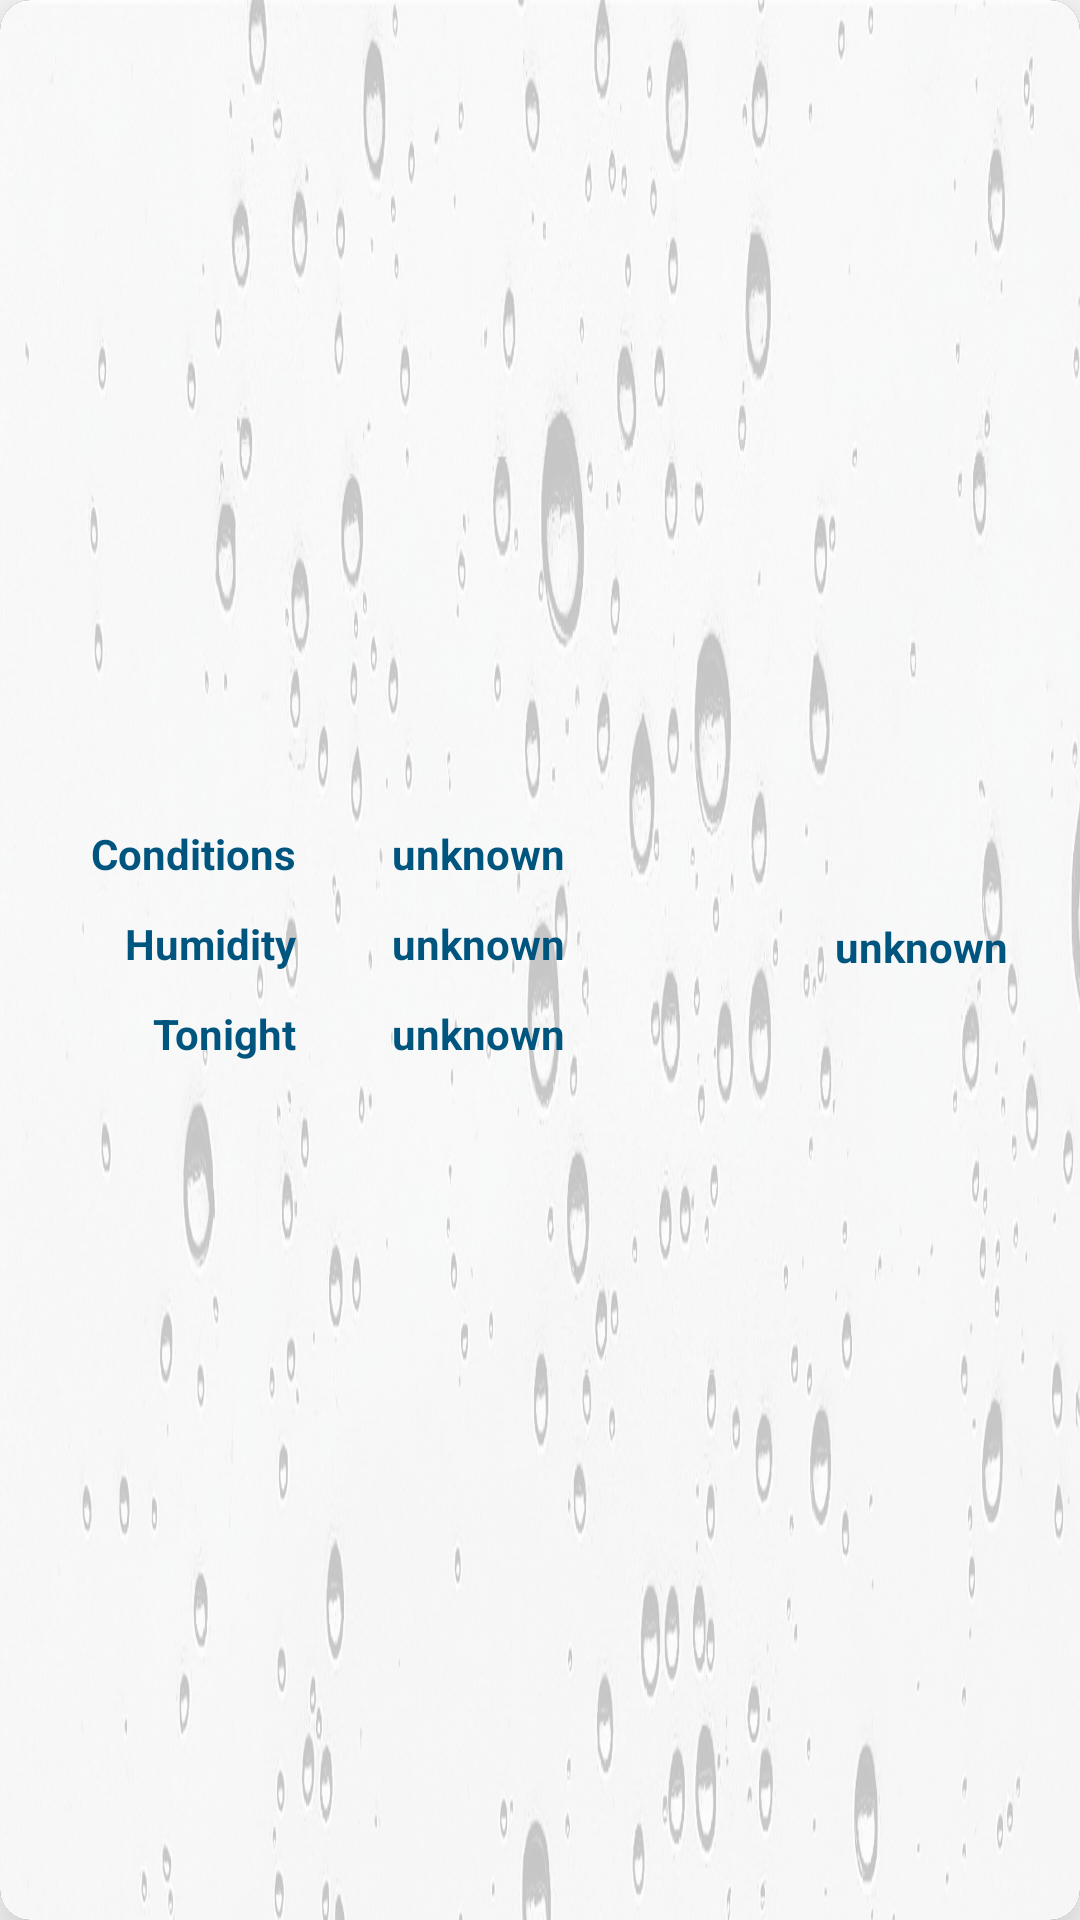

Here is an Android app screen rendered from its layout file. Give the layout XML and the strings, colors and styles it references.
<!-- AndroidManifest.xml: application theme Theme.BEWeather -->
<!-- res/layout/weather_details_layout.xml -->
<?xml version="1.0" encoding="utf-8"?>
<androidx.cardview.widget.CardView  xmlns:android="http://schemas.android.com/apk/res/android"
    xmlns:app="http://schemas.android.com/apk/res-auto"
    android:layout_width="349dp"
    android:layout_height="150dp"
    android:backgroundTint="#000000"
    android:backgroundTintMode="src_atop"
    app:cardCornerRadius="10dp"
    app:cardElevation="20dp">


    <androidx.constraintlayout.widget.ConstraintLayout
        android:id="@+id/relativeLayoutInCardView3_detailsView"
        android:layout_width="match_parent"
        android:layout_height="match_parent"
        android:background="@drawable/card_background_rain"
        android:backgroundTint="#C1FFFFFF"
        android:backgroundTintMode="src_over">


        <TextView
            android:id="@+id/detailView_cityName"
            android:layout_width="90dp"
            android:layout_height="28dp"
            android:layout_marginEnd="24dp"
            android:text="unknown"
            android:textAlignment="viewEnd"
            android:textStyle="bold"
            android:textColor="@color/standard_text_color"
            app:layout_constraintBottom_toBottomOf="parent"
            app:layout_constraintEnd_toEndOf="parent"
            app:layout_constraintTop_toTopOf="parent" />

        <TableLayout
            android:layout_width="209dp"
            android:layout_height="wrap_content"
            app:layout_constraintBottom_toBottomOf="parent"
            app:layout_constraintEnd_toStartOf="@+id/detailView_cityName"
            app:layout_constraintHorizontal_bias="0.238"
            app:layout_constraintStart_toStartOf="parent"
            app:layout_constraintTop_toTopOf="parent">


            <TableRow
                android:layout_width="wrap_content"
                android:layout_height="wrap_content">

                <TextView
                    android:id="@+id/detailView_label_conditions"
                    android:layout_width="90dp"
                    android:layout_height="30dp"
                    android:layout_marginEnd="32dp"
                    android:text="@string/detailView_label_conditions"
                    android:textStyle="bold"
                    android:textAlignment="viewEnd"
                    android:textColor="@color/standard_text_color" />

                <TextView
                    android:id="@+id/detailView_conditions"
                    android:layout_width="90dp"
                    android:layout_height="28dp"
                    android:layout_marginEnd="32dp"
                    android:textStyle="bold"
                    android:text="unknown"
                    android:textAlignment="viewStart"
                    android:textColor="@color/standard_text_color" />
            </TableRow>


            <TableRow
                android:layout_width="wrap_content"
                android:layout_height="wrap_content">

                <TextView
                    android:id="@+id/detailView_label_humidity"
                    android:layout_width="90dp"
                    android:layout_height="30dp"
                    android:layout_marginEnd="32dp"
                    android:textStyle="bold"
                    android:text="@string/detailView_label_humidity"
                    android:textAlignment="viewEnd"
                    android:textColor="@color/standard_text_color" />

                <TextView
                    android:id="@+id/detailView_humidity"
                    android:layout_width="90dp"
                    android:layout_height="28dp"
                    android:layout_marginEnd="32dp"
                    android:textStyle="bold"
                    android:text="unknown"
                    android:textAlignment="viewStart"
                    android:textColor="@color/standard_text_color" />
            </TableRow>

            <TableRow
                android:layout_width="wrap_content"
                android:layout_height="wrap_content">

                <TextView
                    android:id="@+id/detailView_label_tonight"
                    android:layout_width="90dp"
                    android:layout_height="30dp"
                    android:layout_marginEnd="32dp"
                    android:textStyle="bold"
                    android:text="@string/detailView_label_tonight"
                    android:textAlignment="viewEnd"
                    android:textColor="@color/standard_text_color" />

                <TextView
                    android:id="@+id/detailView_tonight"
                    android:layout_width="90dp"
                    android:layout_height="28dp"
                    android:layout_marginEnd="32dp"
                    android:textStyle="bold"
                    android:text="unknown"
                    android:textAlignment="viewStart"
                    android:textColor="@color/standard_text_color" />
            </TableRow>


        </TableLayout>

    </androidx.constraintlayout.widget.ConstraintLayout>

</androidx.cardview.widget.CardView>
<!-- resources referenced by this layout -->
<resources>
  <color name="standard_text_color">#00557F</color>
  <!-- drawable card_background_rain: jpg bitmap (drawable, 339165 bytes) -->
  <string name="detailView_label_conditions">Conditions</string>
  <string name="detailView_label_humidity">Humidity</string>
  <string name="detailView_label_tonight">Tonight</string>
  <style name="Theme.BEWeather" parent="Theme.MaterialComponents.DayNight.NoActionBar">
               
          <item name="colorPrimary">@color/mainThemeColor</item>
          <item name="colorPrimaryVariant">@color/mainThemeColor</item>
          <item name="colorOnPrimary">@color/white</item>
          
          <item name="colorSecondary">@color/teal_200</item>
          <item name="colorSecondaryVariant">@color/teal_700</item>
          <item name="colorOnSecondary">@color/black</item>
          
          
          <item name="android:windowFullscreen">true</item>
  
      </style>
  <color name="mainThemeColor">#00FFD4</color>
  <color name="white">#FFFFFFFF</color>
  <color name="teal_200">#FF03DAC5</color>
  <color name="teal_700">#FF018786</color>
  <color name="black">#FF000000</color>
</resources>
